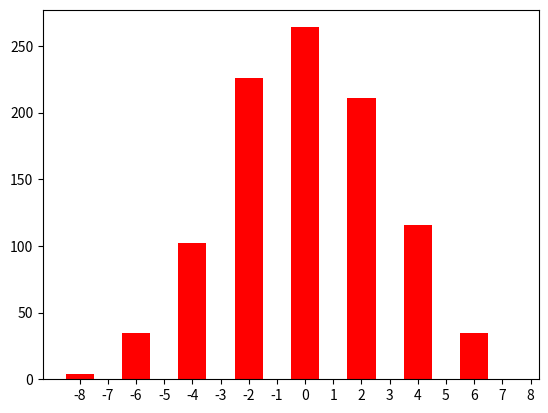

This chart was generated by the following Python code:
from scipy.stats import bernoulli, binom, hypergeom, geom
from matplotlib.pyplot import bar, show, hist, grid, legend, xticks
from random import sample


def ex1():
    print("EX1")
    p = 0.5
    pasi = 8
    n = 1000

    nod = 0
    pozitiiNod = []

    for i in range(pasi):
        pozitiiNod.append(nod)
        nod += bernoulli.rvs(p) * 2 - 1

    print("Poz: ", pozitiiNod)

    data = []

    for i in range(n):
        nod = 0
        for j in range(pasi):
            nod += bernoulli.rvs(p) * 2 - 1
        data.append(nod)
 
    left = min(data)
    right = max(data)

    print(left, right)

    bin_edges = [k - 0.5 for k in range(left, right + 1)]
    hist(data, bin_edges, rwidth=1, color="red")
    xticks(range(left, right + 1))
    show()

    start = 0
    noduriCerc = 5

    # data = []

    # for i in range(n):
    #     nod = start
    #     for j in range(pasi):
    #         nod += bernoulli.rvs(p) * 2 - 1
    #         if nod < 0:
    #             nod = noduriCerc - 1
    #         if nod == noduriCerc:
    #             nod = 0
    #     data.append(nod)

    # left = min(data)
    # right = max(data)

    # bin_edges = [k + 0.5 for k in range(left - 1, right + 1)]
    # hist(data, bin_edges, density=True, rwidth=1, color="red")
    # show()


def ex2():
    print("EX2")
    lista = []
    for i in range(500):
        total = 0
        bilet_castigator = False

        while not bilet_castigator:
            alese = sample(range(1, 50), 6)
            castigatoare = sample(range(1, 50), 6)

            corecte = 0

            for bila in alese:
                if bila in castigatoare:
                    corecte += 1

            if corecte >= 3:
                bilet_castigator = True

            total += 1

        lista.append(total - 1)

    print(
        "Lista cu numarul de bilete necastigatoare pana la primul bilet castigator: \n",
        lista,
    )

    areLoc = 0
    for nr in lista:
        if nr >= 10:
            areLoc += 1

    probabilitateSimulata = areLoc / 500
    print("Probabilitatea simulata: \n" + str(probabilitateSimulata))

    p = sum(hypergeom.pmf(k, 49, 6, 6) for k in range(3, 7))
    probabilitateTeoretica = 1 - geom.cdf(9, p)
    print("Probabilitatea teoretica: \n", probabilitateTeoretica)


def main():
    print("ok")
    ex1()
    # ex2()


main()
